Image classification data set "CitrusLeafPathology-14-Aug" (Aurelia-Maris-Crystalthrone/YouKang on GitHub). Class labels (14): anthracnose, bacterial blight, black spot, citrus canker, citrus mite, curl leaf, curl virus, deficiency leaf, dry leaf, greening, healthy, melanose, sooty mould, spider mite.

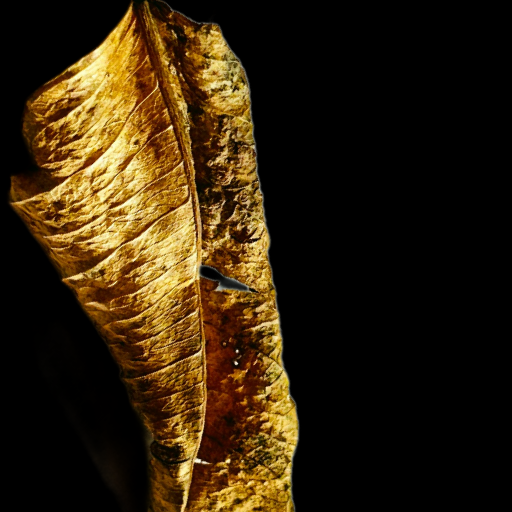
Label: dry leaf

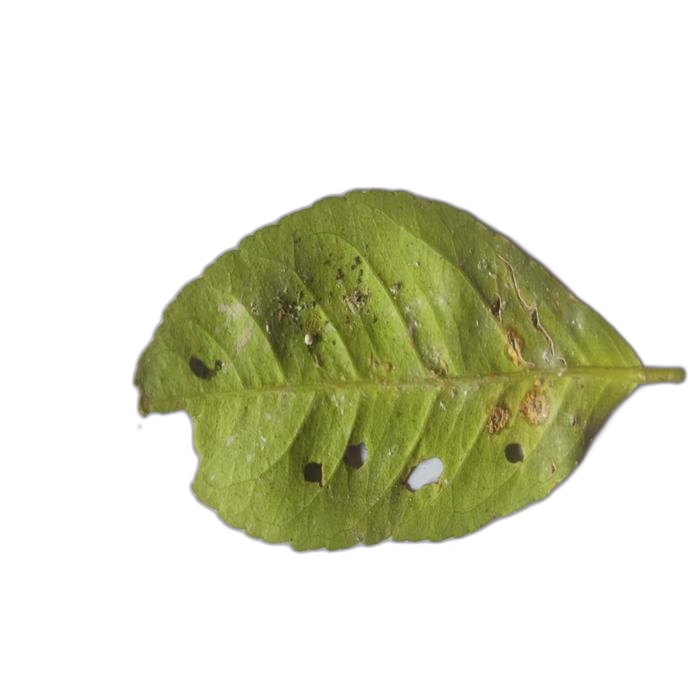
Label: sooty mould

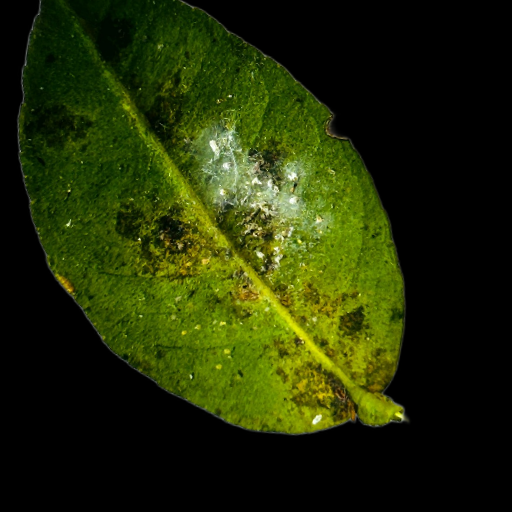
Label: bacterial blight

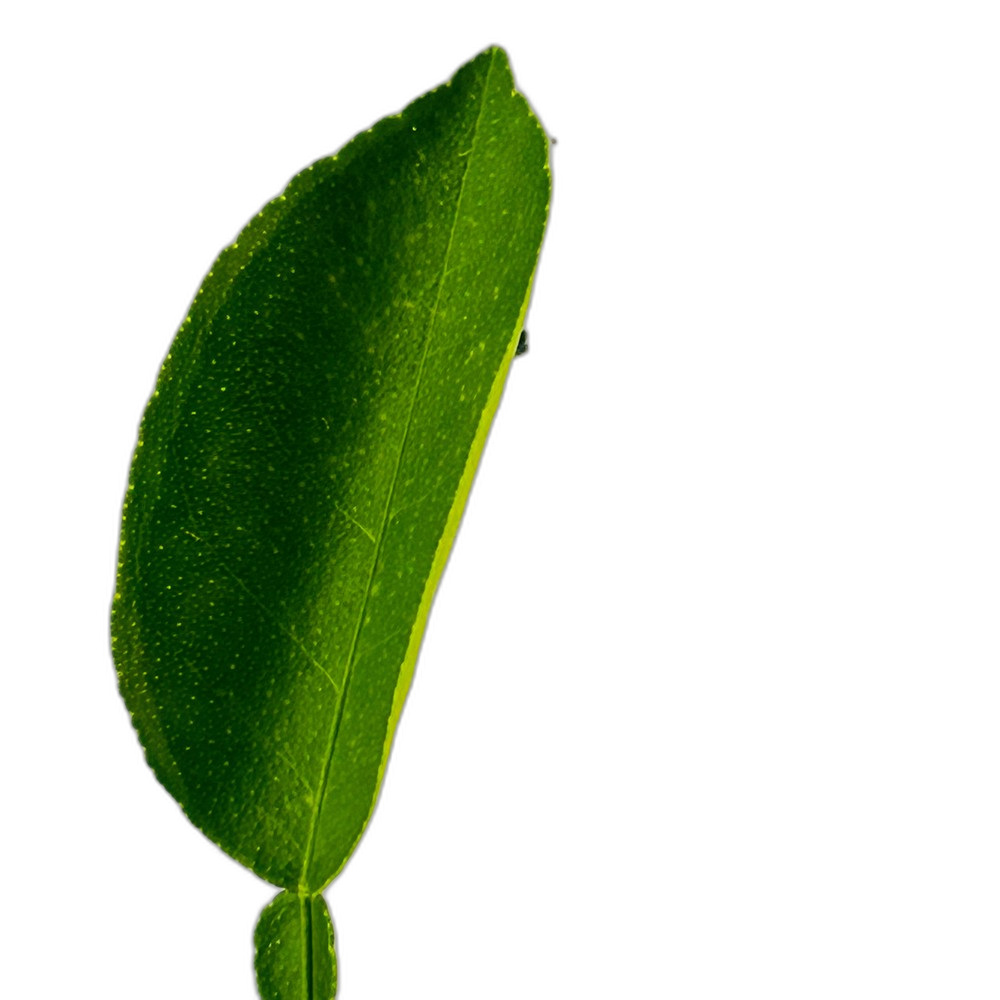
Label: healthy

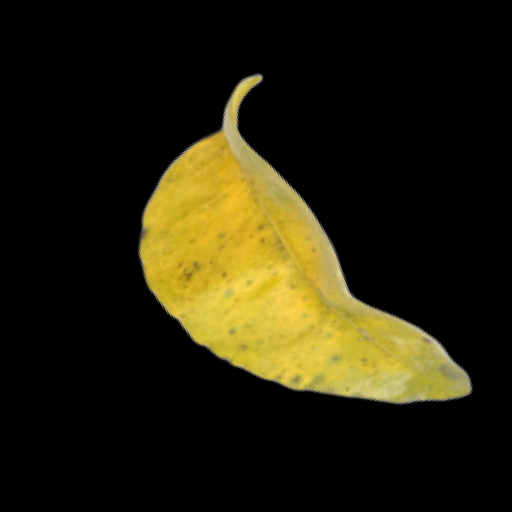
Label: greening

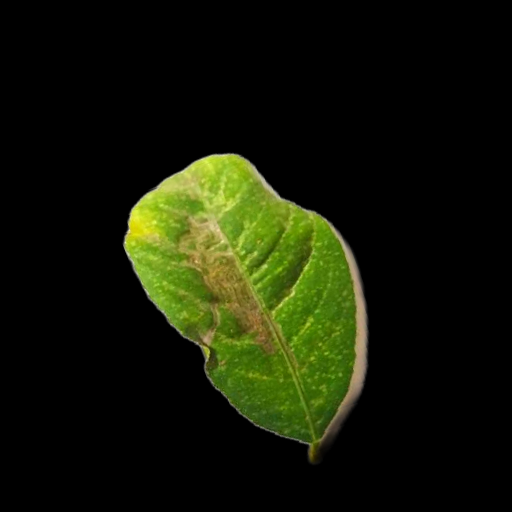
Label: citrus mite
